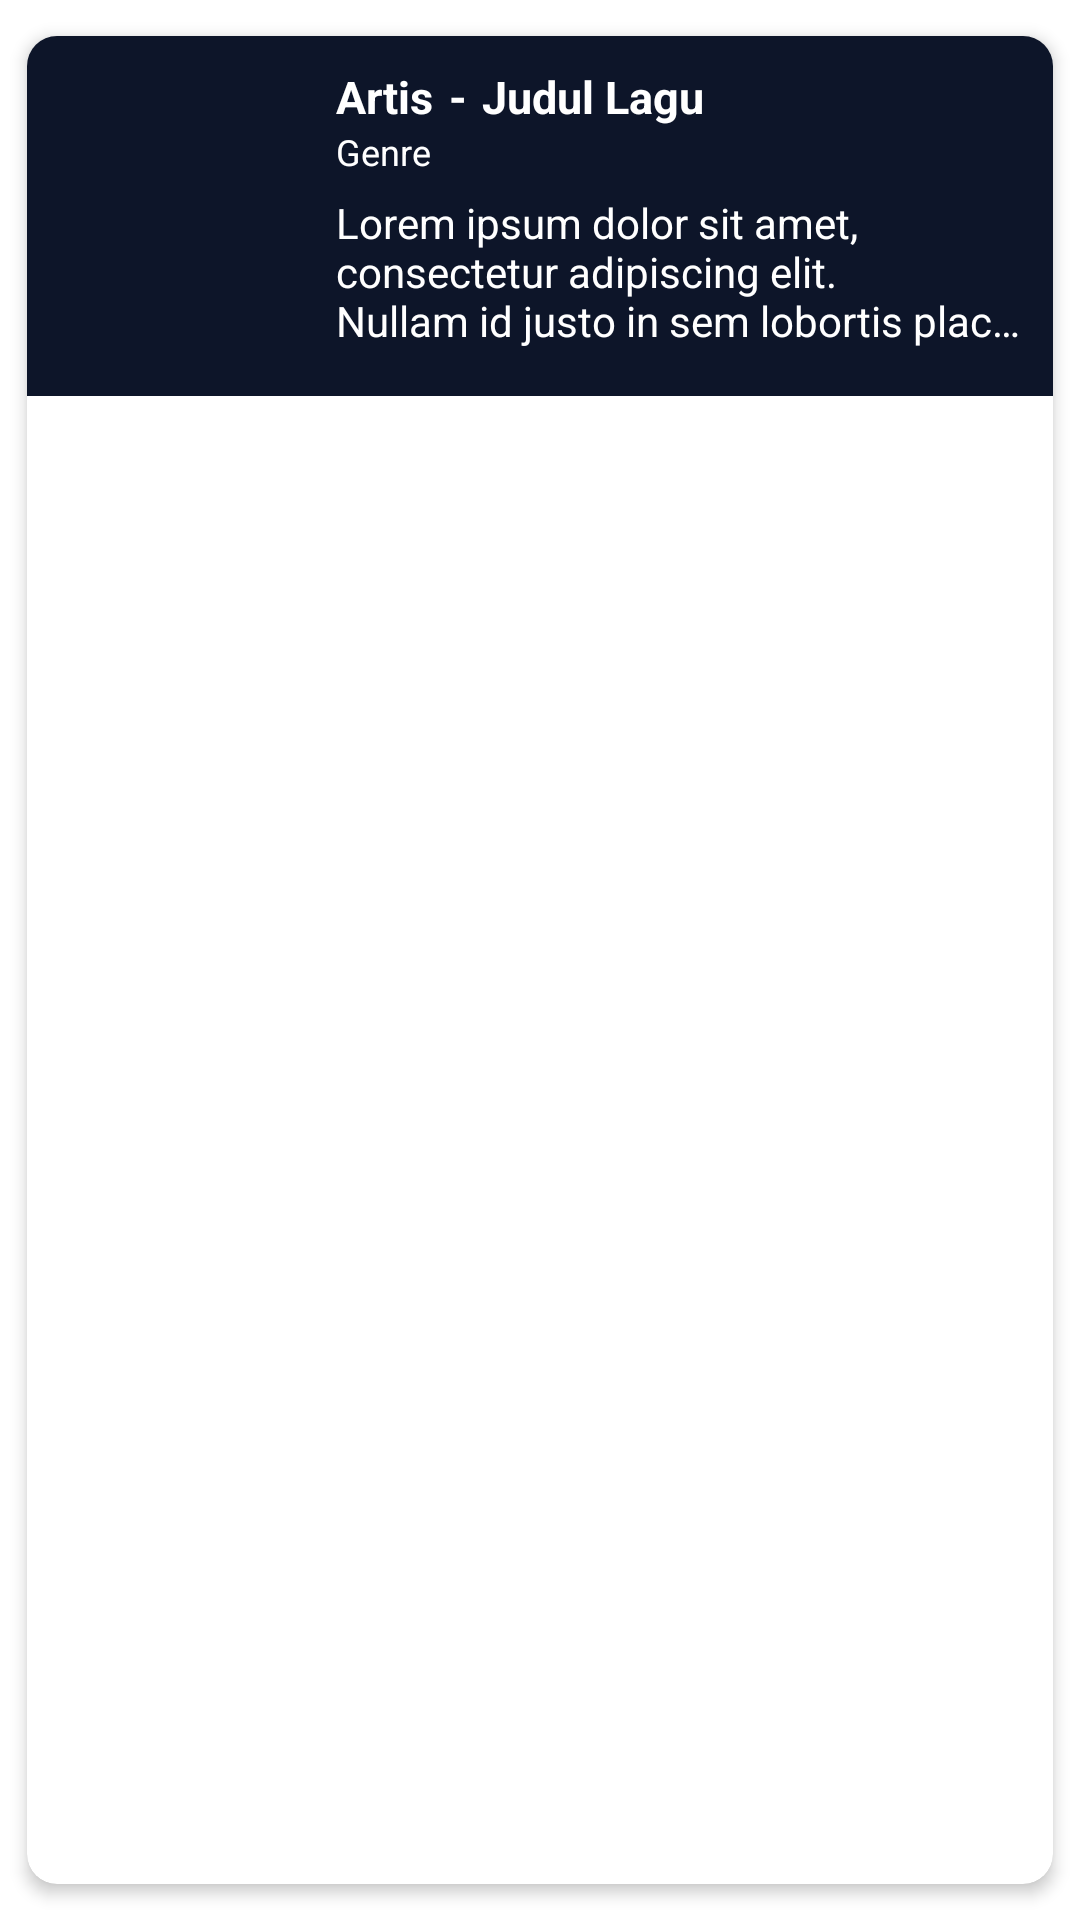

The Android layout XML behind this screen, and the referenced resources:
<!-- AndroidManifest.xml: application theme Theme.12Mp3 -->
<!-- res/layout/list_musik.xml -->
<?xml version="1.0" encoding="utf-8"?>
<androidx.cardview.widget.CardView xmlns:android="http://schemas.android.com/apk/res/android"
    android:layout_width="match_parent"
    android:layout_height="wrap_content"
    xmlns:app="http://schemas.android.com/apk/res-auto"
    app:cardElevation="3dp"
    app:cardCornerRadius="10dp"
    app:cardMaxElevation="6dp"
    app:cardPreventCornerOverlap="true"
    app:cardUseCompatPadding="true">

    <RelativeLayout
        android:background="#0d1529"
        android:layout_width="match_parent"
        android:layout_height="120dp"
        android:padding="10dp">

        <TextView
            android:id="@+id/tv_link"
            android:layout_width="wrap_content"
            android:layout_height="wrap_content"
            android:visibility="gone"/>

        <ImageView
            android:id="@+id/iv_foto"
            android:layout_width="85dp"
            android:layout_height="95dp"
            android:layout_marginRight="8dp"
            android:scaleType="centerCrop"
            android:src="@drawable/baseline_music_note_24"/>

        <TextView
            android:id="@+id/tv_id"
            android:layout_width="wrap_content"
            android:layout_height="wrap_content"
            android:text="id"
            android:visibility="gone"/>

        <TextView
            android:id="@+id/tv_album"
            android:layout_width="wrap_content"
            android:layout_height="wrap_content"
            android:layout_toRightOf="@+id/iv_foto"
            android:text="Artis"
            android:textSize="15sp"
            android:textStyle="bold"
            android:visibility="gone"/>

        <TextView
            android:textColor="@color/white"
            android:id="@+id/tv_artis"
            android:layout_width="wrap_content"
            android:layout_height="wrap_content"
            android:layout_toRightOf="@+id/iv_foto"
            android:text="Artis"
            android:textSize="15sp"
            android:textStyle="bold"
            android:maxLines="1"/>

        <TextView
            android:textColor="@color/white"
            android:id="@+id/tv_space"
            android:layout_width="wrap_content"
            android:layout_height="wrap_content"
            android:text="-"
            android:layout_toRightOf="@id/tv_artis"
            android:textSize="15sp"
            android:textStyle="bold"
            android:layout_marginLeft="5dp"
            android:layout_marginRight="5dp"/>

        <TextView
            android:textColor="@color/white"
            android:id="@+id/tv_judul"
            android:layout_width="wrap_content"
            android:layout_height="wrap_content"
            android:layout_toRightOf="@id/tv_space"
            android:text="Judul Lagu"
            android:textSize="15sp"
            android:textStyle="bold"
            android:maxLines="1"
            android:ellipsize="end"/>

        <TextView
            android:textColor="@color/white"
            android:id="@+id/tv_genre"
            android:layout_width="wrap_content"
            android:layout_height="wrap_content"
            android:text="Genre"
            android:layout_toRightOf="@id/iv_foto"
            android:layout_below="@id/tv_artis"
            android:textSize="12sp"
            android:maxLines="1"/>

        <TextView
            android:textColor="@color/white"
            android:id="@+id/tv_lirik"
            android:layout_width="wrap_content"
            android:layout_height="wrap_content"
            android:layout_toRightOf="@id/iv_foto"
            android:layout_below="@id/tv_genre"
            android:text="Lorem ipsum dolor sit amet, consectetur adipiscing elit. Nullam id justo in sem lobortis placerat. Proin varius nunc vel ultrices consectetur. Suspendisse consectetur sagittis purus, nec aliquet dolor rhoncus ut. Ut sagittis, velit at commodo fermentum, lorem ligula ullamcorper quam, sed accumsan enim libero eget metus. Nulla facilisi. In hac habitasse platea dictumst. Nunc lacinia viverra nisi, id eleifend lacus mollis id. Sed venenatis magna sed mi cursus, ut congue risus elementum. Curabitur non mi id nunc ultrices egestas eu nec risus. Nam fringilla, risus id pulvinar volutpat, leo nibh tristique mauris, sit amet vulputate est lorem et nisl. Donec suscipit velit in lorem interdum, vitae maximus velit posuere. Sed vel leo vel velit mollis efficitur a et sem."
            android:ellipsize="end"
            android:maxLines="3"
            android:layout_marginTop="6dp"/>

    </RelativeLayout>


</androidx.cardview.widget.CardView>
<!-- resources referenced by this layout -->
<resources>
  <color name="white">#FFFFFFFF</color>
  <style name="Theme.12Mp3" parent="Theme.MaterialComponents.Light.NoActionBar">
          
          <item name="colorPrimary">#010510</item>
          <item name="colorPrimaryVariant">@color/purple_200</item>
          <item name="colorOnPrimary">#FFFFFF</item>
          
          <item name="colorSecondary">@color/teal_200</item>
          <item name="colorSecondaryVariant">@color/teal_700</item>
          <item name="colorOnSecondary">#010510</item>
          
          <item name="android:statusBarColor">#010510</item>
          
      </style>
  <color name="purple_200">#FFBB86FC</color>
  <color name="teal_200">#FF03DAC5</color>
  <color name="teal_700">#FF018786</color>
</resources>
